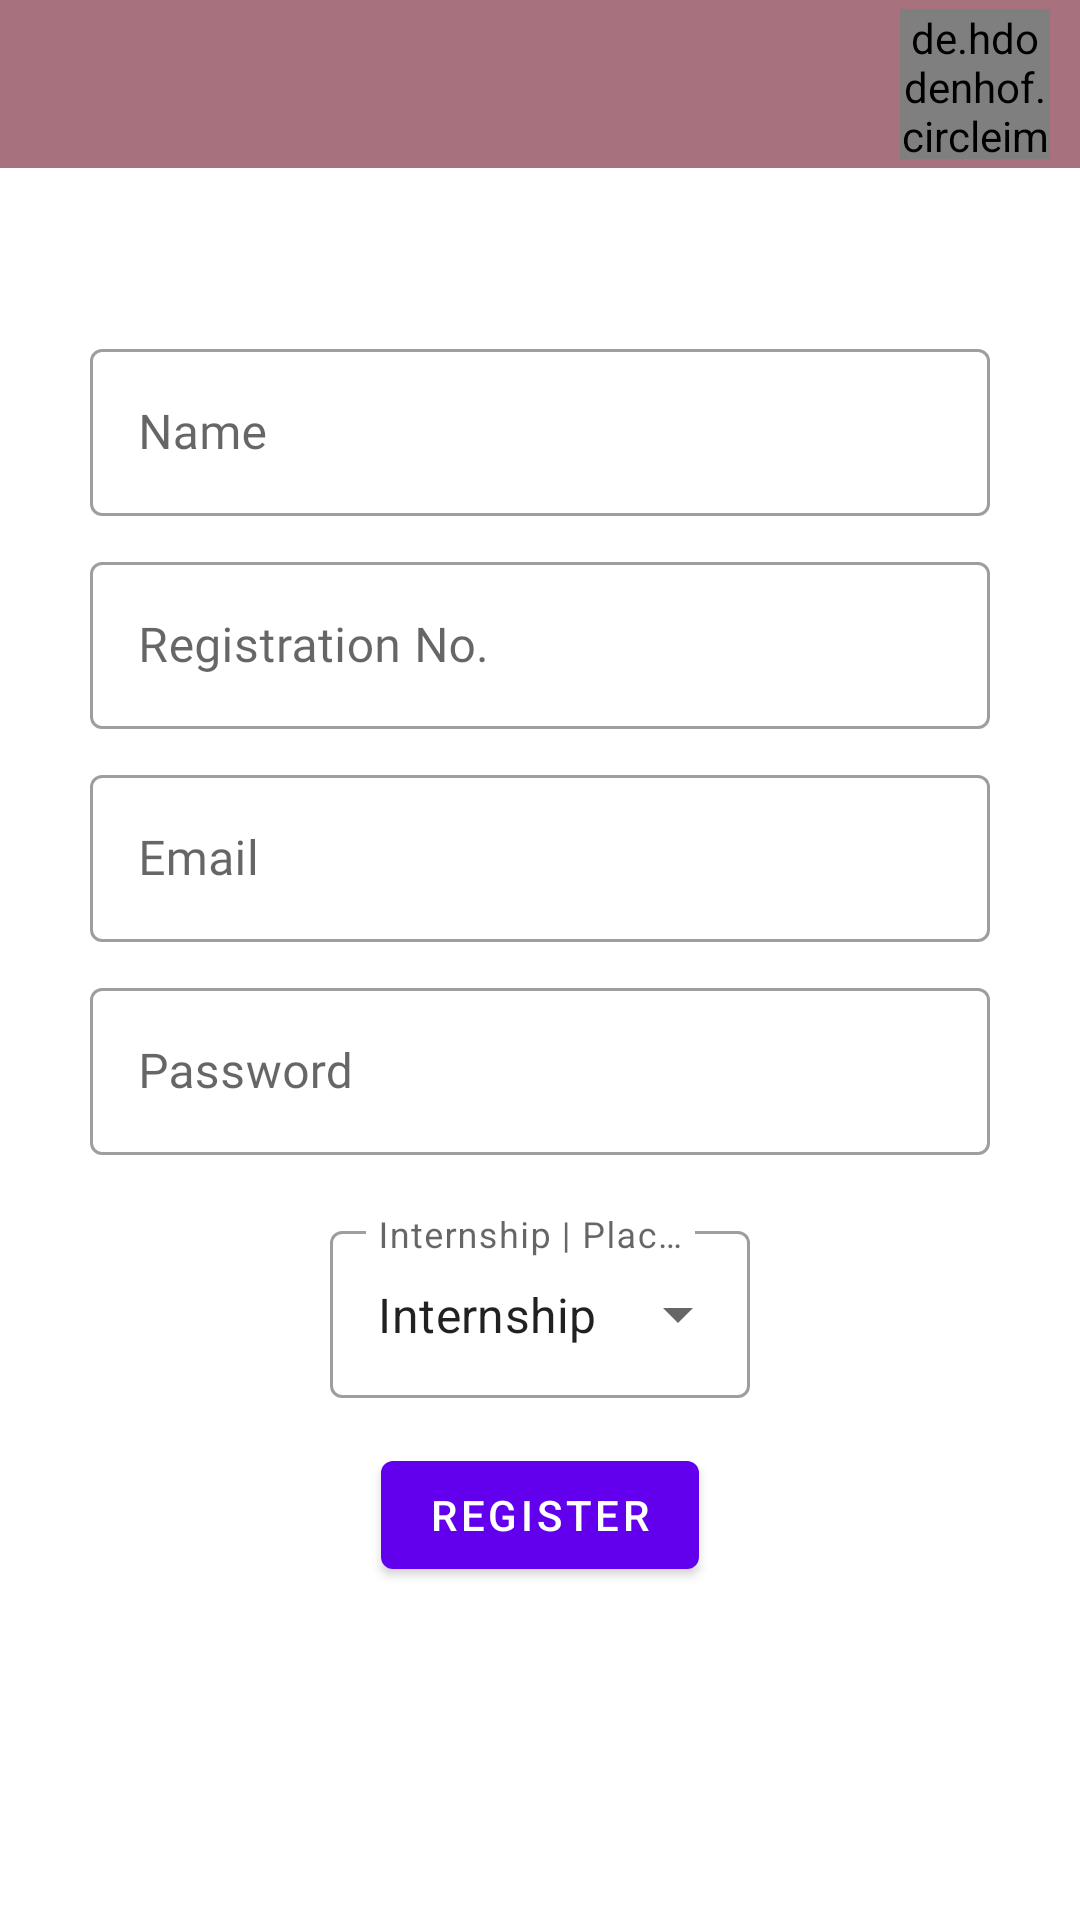

Reconstruct the res/layout file that produces this screen, plus the resources it refers to.
<!-- AndroidManifest.xml: application theme Theme.OnePlacement -->
<!-- res/layout/fragment_register.xml -->
<?xml version="1.0" encoding="utf-8"?>
<androidx.coordinatorlayout.widget.CoordinatorLayout xmlns:android="http://schemas.android.com/apk/res/android"
    xmlns:tools="http://schemas.android.com/tools"
    android:layout_width="match_parent"
    android:layout_height="match_parent"
    android:orientation="vertical"
    tools:context=".RegisterFragment">

    <include
        android:id="@+id/layout_"
        layout="@layout/toolbar" />

    <LinearLayout
        android:id="@+id/register_form"
        android:layout_width="match_parent"
        android:layout_height="wrap_content"
        android:layout_below="@+id/login_img"
        android:layout_centerHorizontal="true"
        android:layout_gravity="center"
        android:layout_margin="30dp"
        android:orientation="vertical" >

        <com.google.android.material.textfield.TextInputLayout
            android:id="@+id/name"
            style="@style/Widget.MaterialComponents.TextInputLayout.OutlinedBox"
            android:layout_width="match_parent"
            android:layout_height="wrap_content">

            <com.google.android.material.textfield.TextInputEditText
                android:fontFamily="@font/amaranth"
                android:id="@+id/name_input"
                android:layout_width="match_parent"
                android:layout_height="wrap_content"
                android:hint="Name"
                android:textColor="@color/black"
                android:textColorHint="#36454F" />
        </com.google.android.material.textfield.TextInputLayout>

        <com.google.android.material.textfield.TextInputLayout
            android:id="@+id/reg_no"
            style="@style/Widget.MaterialComponents.TextInputLayout.OutlinedBox"
            android:layout_width="match_parent"
            android:layout_height="wrap_content"
            android:layout_below="@id/name"
            android:layout_marginTop="10dp">

            <com.google.android.material.textfield.TextInputEditText
                android:fontFamily="@font/amaranth"
                android:id="@+id/reg_no_input"
                android:layout_width="match_parent"
                android:layout_height="wrap_content"
                android:hint="Registration No."
                android:textColor="@color/black"
                android:textColorHint="#36454F" />
        </com.google.android.material.textfield.TextInputLayout>

        <com.google.android.material.textfield.TextInputLayout
            android:id="@+id/email"
            style="@style/Widget.MaterialComponents.TextInputLayout.OutlinedBox"
            android:layout_width="match_parent"
            android:layout_height="wrap_content"
            android:layout_below="@id/reg_no"
            android:layout_marginTop="10dp">

            <com.google.android.material.textfield.TextInputEditText
                android:fontFamily="@font/amaranth"
                android:id="@+id/email_input"
                android:layout_width="match_parent"
                android:layout_height="wrap_content"
                android:hint="Email"
                android:inputType="textEmailAddress"
                android:textColor="@color/black"
                android:textColorHint="#36454F" />
        </com.google.android.material.textfield.TextInputLayout>

        <com.google.android.material.textfield.TextInputLayout
            android:id="@+id/reg_password"
            style="@style/Widget.MaterialComponents.TextInputLayout.OutlinedBox"
            android:layout_width="match_parent"
            android:layout_height="wrap_content"
            android:layout_below="@id/email"
            android:layout_marginTop="10dp">

            <com.google.android.material.textfield.TextInputEditText
                android:fontFamily="@font/amaranth"
                android:id="@+id/reg_password_input"
                android:layout_width="match_parent"
                android:layout_height="wrap_content"
                android:hint="@string/password"
                android:inputType="textPassword"
                android:textColor="@color/black"
                android:textColorHint="#36454F" />

        </com.google.android.material.textfield.TextInputLayout>

        <com.google.android.material.textfield.TextInputLayout
            android:id="@+id/_role"
            style="@style/Widget.MaterialComponents.TextInputLayout.OutlinedBox.ExposedDropdownMenu"
            android:layout_width="match_parent"
            android:layout_height="wrap_content"
            android:layout_marginStart="80dp"
            android:layout_marginTop="20dp"
            android:layout_marginEnd="80dp"
            android:hint="Internship | Placement">

            <AutoCompleteTextView
                android:id="@+id/autoCompleteTextview"
                android:layout_width="match_parent"
                android:layout_height="match_parent"
                android:inputType="none"
                android:text="Internship" />

        </com.google.android.material.textfield.TextInputLayout>

        <com.google.android.material.button.MaterialButton
            android:id="@+id/reg_btn"
            android:layout_width="wrap_content"
            android:layout_height="wrap_content"
            android:layout_gravity="center"
            android:layout_marginTop="15dp"
            android:text="@string/register" />
    </LinearLayout>
</androidx.coordinatorlayout.widget.CoordinatorLayout>
<!-- res/layout/toolbar.xml (included above) -->
<?xml version="1.0" encoding="utf-8"?>

<com.google.android.material.appbar.MaterialToolbar xmlns:android="http://schemas.android.com/apk/res/android"
    android:layout_width="match_parent"
    android:layout_height="?attr/actionBarSize"
    android:id="@+id/tool_bar"
    android:background="#A7727D"
    android:theme="@style/Theme.AppCompat.DayNight.DarkActionBar">

    <TextView
        android:layout_gravity="left"
        android:layout_width="wrap_content"
        android:layout_height="wrap_content"
        android:fontFamily="@font/amaranth_bold_italic"
        android:text="@string/app_name"
        android:visibility="gone"
        android:id="@+id/title"
        android:textSize="25dp"
        />

    <de.hdodenhof.circleimageview.CircleImageView
        android:layout_width="50dp"
        android:layout_height="50dp"
        android:src="@drawable/ic_profile_circle_svgrepo_com"
        android:layout_gravity="end"
        android:layout_marginEnd="10sp"
        android:id="@+id/user_photo"
        />

</com.google.android.material.appbar.MaterialToolbar>
<!-- resources referenced by this layout -->
<resources>
  <!-- drawable ic_profile_circle_svgrepo_com (drawable) -->
  <vector android:height="800dp" android:viewportHeight="24"
      android:viewportWidth="24" android:width="800dp" xmlns:android="http://schemas.android.com/apk/res/android">
      <path android:fillColor="#292D32" android:pathData="M22,12C22,6.49 17.51,2 12,2C6.49,2 2,6.49 2,12C2,14.9 3.25,17.51 5.23,19.34C5.23,19.35 5.23,19.35 5.22,19.36C5.32,19.46 5.44,19.54 5.54,19.63C5.6,19.68 5.65,19.73 5.71,19.77C5.89,19.92 6.09,20.06 6.28,20.2C6.35,20.25 6.41,20.29 6.48,20.34C6.67,20.47 6.87,20.59 7.08,20.7C7.15,20.74 7.23,20.79 7.3,20.83C7.5,20.94 7.71,21.04 7.93,21.13C8.01,21.17 8.09,21.21 8.17,21.24C8.39,21.33 8.61,21.41 8.83,21.48C8.91,21.51 8.99,21.54 9.07,21.56C9.31,21.63 9.55,21.69 9.79,21.75C9.86,21.77 9.93,21.79 10.01,21.8C10.29,21.86 10.57,21.9 10.86,21.93C10.9,21.93 10.94,21.94 10.98,21.95C11.32,21.98 11.66,22 12,22C12.34,22 12.68,21.98 13.01,21.95C13.05,21.95 13.09,21.94 13.13,21.93C13.42,21.9 13.7,21.86 13.98,21.8C14.05,21.79 14.12,21.76 14.2,21.75C14.44,21.69 14.69,21.64 14.92,21.56C15,21.53 15.08,21.5 15.16,21.48C15.38,21.4 15.61,21.33 15.82,21.24C15.9,21.21 15.98,21.17 16.06,21.13C16.27,21.04 16.48,20.94 16.69,20.83C16.77,20.79 16.84,20.74 16.91,20.7C17.11,20.58 17.31,20.47 17.51,20.34C17.58,20.3 17.64,20.25 17.71,20.2C17.91,20.06 18.1,19.92 18.28,19.77C18.34,19.72 18.39,19.67 18.45,19.63C18.56,19.54 18.67,19.45 18.77,19.36C18.77,19.35 18.77,19.35 18.76,19.34C20.75,17.51 22,14.9 22,12ZM16.94,16.97C14.23,15.15 9.79,15.15 7.06,16.97C6.62,17.26 6.26,17.6 5.96,17.97C4.44,16.43 3.5,14.32 3.5,12C3.5,7.31 7.31,3.5 12,3.5C16.69,3.5 20.5,7.31 20.5,12C20.5,14.32 19.56,16.43 18.04,17.97C17.75,17.6 17.38,17.26 16.94,16.97Z"/>
      <path android:fillColor="#292D32" android:pathData="M12,6.93C9.93,6.93 8.25,8.61 8.25,10.68C8.25,12.71 9.84,14.36 11.95,14.42C11.98,14.42 12.02,14.42 12.04,14.42C12.06,14.42 12.09,14.42 12.11,14.42C12.12,14.42 12.13,14.42 12.13,14.42C14.15,14.35 15.74,12.71 15.75,10.68C15.75,8.61 14.07,6.93 12,6.93Z"/>
  </vector>
  <string name="app_name">OnePlacement</string>
  <string name="password">Password</string>
  <string name="register">Register</string>
  <style name="Theme.OnePlacement" parent="Theme.MaterialComponents.DayNight.NoActionBar">
          
          <item name="colorPrimary">@color/purple_500</item>
          <item name="colorPrimaryVariant">@color/purple_700</item>
          <item name="colorOnPrimary">@color/white</item>
          
          <item name="colorSecondary">@color/teal_200</item>
          <item name="colorSecondaryVariant">@color/teal_700</item>
          <item name="colorOnSecondary">@color/black</item>
          
          <item name="android:statusBarColor">#A7727D</item>
          
      </style>
  <!-- not gathered from this repository: default colours our renderer supplied (Android Studio template values) -->
  <color name="purple_500">#FF6200EE</color>
  <color name="purple_700">#FF3700B3</color>
  <color name="teal_200">#FF03DAC5</color>
  <color name="teal_700">#FF018786</color>
  <color name="black">#FF000000</color>
  <color name="white">#FFFFFFFF</color>
</resources>
